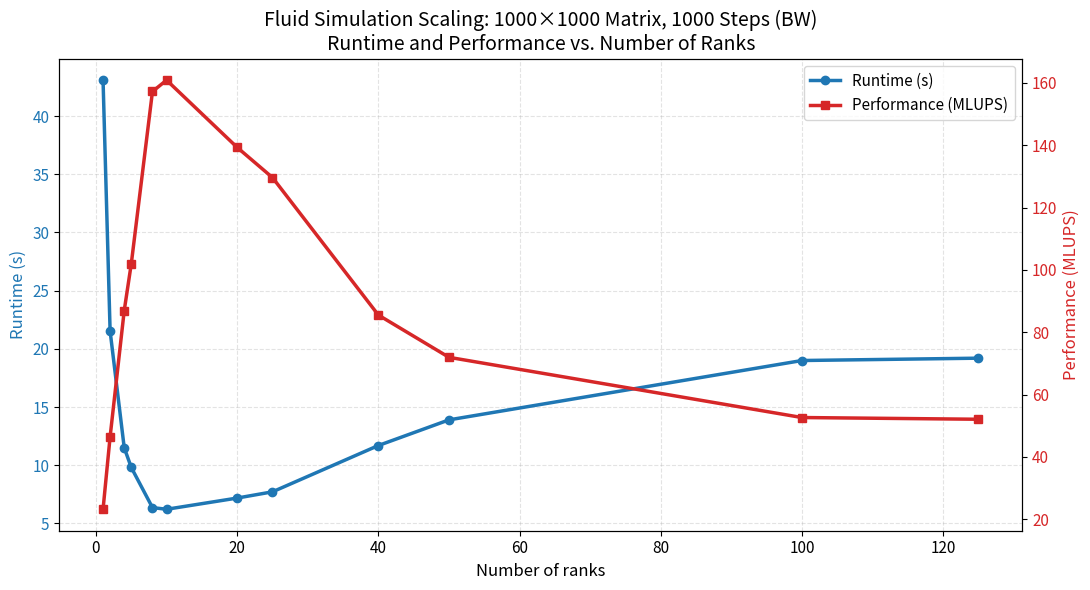

Here is the Python script that generated this plot:
import matplotlib.pyplot as plt

# Data
ranks = [1, 2, 4, 5, 8, 10, 20, 25, 40, 50, 100, 125]
runtime_s = [43.0904, 21.5256, 11.5014, 9.80591, 6.35969, 6.21572, 7.17903, 7.71452, 11.6942, 13.8975, 18.9978, 19.1994]
performance_mlups = [23.207, 46.4564, 86.9456, 101.979, 157.24, 160.882, 139.295, 129.626, 85.5128, 71.9555, 52.6377, 52.085]

fig, ax1 = plt.subplots(figsize=(11, 6))

# Left axis: runtime
color1 = "tab:blue"
ax1.set_xlabel("Number of ranks", fontsize=12)
ax1.set_ylabel("Runtime (s)", color=color1, fontsize=12)
l1 = ax1.plot(ranks, runtime_s, marker="o", linewidth=2.5, color=color1, label="Runtime (s)")
ax1.tick_params(axis="y", labelcolor=color1, labelsize=11)
ax1.tick_params(axis="x", labelsize=11)
ax1.grid(True, linestyle="--", alpha=0.35)

# Right axis: performance
ax2 = ax1.twinx()
color2 = "tab:red"
ax2.set_ylabel("Performance (MLUPS)", color=color2, fontsize=12)
l2 = ax2.plot(ranks, performance_mlups, marker="s", linewidth=2.5, color=color2, label="Performance (MLUPS)")
ax2.tick_params(axis="y", labelcolor=color2, labelsize=11)

# Title
plt.title(
    "Fluid Simulation Scaling: 1000×1000 Matrix, 1000 Steps (BW)\n"
    "Runtime and Performance vs. Number of Ranks",
    fontsize=14
)

# Combine legends
lines = l1 + l2
labels = [line.get_label() for line in lines]
ax1.legend(lines, labels, loc="best", fontsize=11)

plt.tight_layout()
plt.savefig("simulation_scaling.png", dpi=300, bbox_inches="tight")
plt.show()
